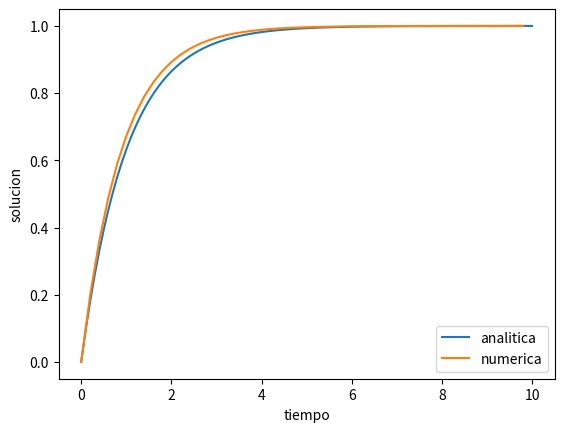

Python code for this plot: (Note: this script raises an exception after producing the figure.)
import numpy as np
def Euler(f,t0,tf,y0,n):
    """
    Ecuación y'=f(y(t),t), condición inicial (t0,y0), 
    valor terminal tf, n es el número de etapa
    """
    h=(tf-t0)/float(n)
    t = np.arange(t0,tf,h) # h es el paso de tiempo dt
    y = np.zeros(n)
    y[0] = y0
    for i in range(n-1):
        t[i+1] = t[i] + h
        y[i+1] = y[i] + h*f(t[i],y[i])
    return t,y

# Ejemplo la función 1-v
def f(t,y):
    return 1-y

t_final   = 10
t_inicial = 0
y_inicial = 0
nt        = 50

t,y = Euler(f, t_inicial, t_final, y_inicial, nt)

# Grafico ensayar por 3 valores de h es decir tomando  n=50 ; n=500 y n=5
import matplotlib.pyplot as plt
%matplotlib inline

tsol = np.linspace(0,10,101) # dibuja la solucion analitica
    
plt.plot(tsol,1-np.exp(-tsol), label='analitica')
plt.plot(t,y, label='numerica') # dibuja la solucion numerica
plt.ylabel("solucion")
plt.xlabel("tiempo")
plt.legend();

#### ALUMNO
#def RungeKutta4(f,t0,tf,y0,n):
# Hacer función para calcular con RK4
####

t,y = RungeKutta4(f,t_inicial, t_final, y_inicial, nt)

# Grafico ensayar por 3 valores de h es decir tomando  n=50 ; n=500 y n=5
plt.plot(tsol,1-np.exp(-tsol), label="analitico")
plt.plot(t,y, label="numerico") # dibuja la solucion numerica
plt.ylabel("solucion")
plt.xlabel("tiempo")
plt.legend();

### ALUMNO
# Encotnrar solución numérica para caso no lineal con RK4
###